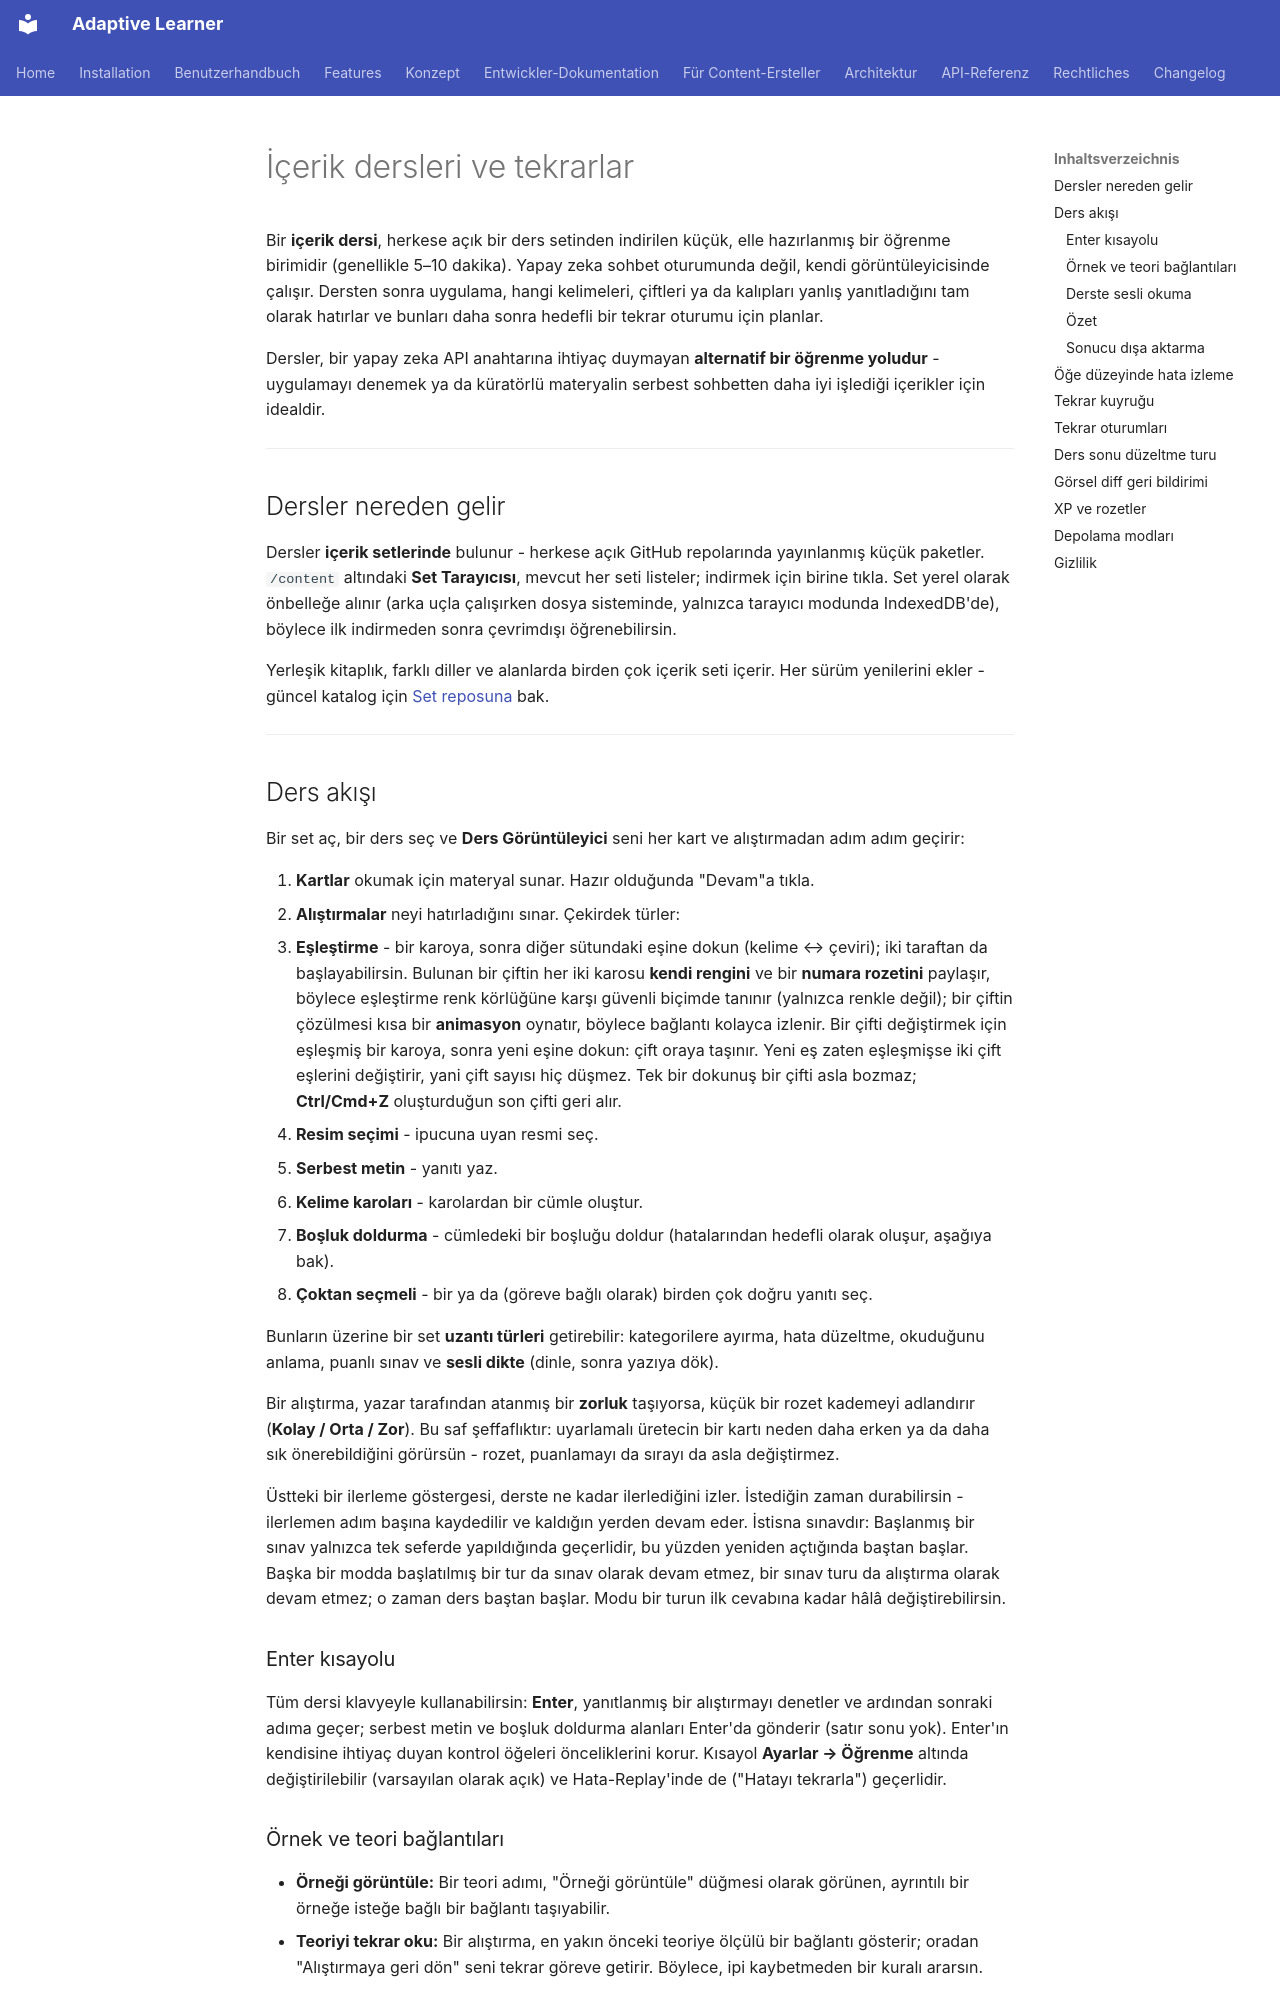

repository: astrapi69/adaptive-learner · page: tr/user-guide/lessons/index.html · generator: mkdocs

# İçerik dersleri ve tekrarlar

Bir **içerik dersi**, herkese açık bir ders setinden indirilen küçük,
elle hazırlanmış bir öğrenme birimidir (genellikle 5–10 dakika).
Yapay zeka sohbet oturumunda değil, kendi görüntüleyicisinde çalışır.
Dersten sonra uygulama, hangi kelimeleri, çiftleri ya da kalıpları
yanlış yanıtladığını tam olarak hatırlar ve bunları daha sonra hedefli
bir tekrar oturumu için planlar.

Dersler, bir yapay zeka API anahtarına ihtiyaç duymayan **alternatif
bir öğrenme yoludur** - uygulamayı denemek ya da küratörlü materyalin
serbest sohbetten daha iyi işlediği içerikler için idealdir.

---

## Dersler nereden gelir

Dersler **içerik setlerinde** bulunur - herkese açık GitHub
repolarında yayınlanmış küçük paketler. `/content` altındaki
**Set Tarayıcısı**, mevcut her seti listeler; indirmek için birine
tıkla. Set yerel olarak önbelleğe alınır (arka uçla çalışırken dosya
sisteminde, yalnızca tarayıcı modunda IndexedDB'de), böylece ilk
indirmeden sonra çevrimdışı öğrenebilirsin.

Yerleşik kitaplık, farklı diller ve alanlarda birden çok içerik
seti içerir. Her sürüm yenilerini ekler - güncel katalog için
[Set reposuna](https://github.com/astrapi69/adaptive-learner-content)
bak.

---

## Ders akışı

Bir set aç, bir ders seç ve **Ders Görüntüleyici** seni her kart ve
alıştırmadan adım adım geçirir:

1. **Kartlar** okumak için materyal sunar. Hazır olduğunda
   "Devam"a tıkla.
2. **Alıştırmalar** neyi hatırladığını sınar. Çekirdek türler:
   - **Eşleştirme** - bir karoya, sonra diğer sütundaki eşine dokun
     (kelime ↔ çeviri); iki taraftan da başlayabilirsin. Bulunan bir
     çiftin her iki karosu **kendi rengini** ve bir **numara
     rozetini** paylaşır, böylece eşleştirme renk körlüğüne karşı
     güvenli biçimde tanınır (yalnızca renkle değil); bir çiftin
     çözülmesi kısa bir **animasyon** oynatır, böylece bağlantı
     kolayca izlenir. Bir çifti değiştirmek için eşleşmiş bir
     karoya, sonra yeni eşine dokun: çift oraya taşınır. Yeni eş
     zaten eşleşmişse iki çift eşlerini değiştirir, yani çift
     sayısı hiç düşmez. Tek bir dokunuş bir çifti asla bozmaz;
     **Ctrl/Cmd+Z** oluşturduğun son çifti geri alır.
   - **Resim seçimi** - ipucuna uyan resmi seç.
   - **Serbest metin** - yanıtı yaz.
   - **Kelime karoları** - karolardan bir cümle oluştur.
   - **Boşluk doldurma** - cümledeki bir boşluğu doldur (hatalarından
     hedefli olarak oluşur, aşağıya bak).
   - **Çoktan seçmeli** - bir ya da (göreve bağlı olarak) birden çok
     doğru yanıtı seç.

   Bunların üzerine bir set **uzantı türleri** getirebilir:
   kategorilere ayırma, hata düzeltme, okuduğunu anlama, puanlı
   sınav ve **sesli dikte** (dinle, sonra yazıya dök).

Bir alıştırma, yazar tarafından atanmış bir **zorluk** taşıyorsa,
küçük bir rozet kademeyi adlandırır (**Kolay / Orta / Zor**). Bu saf
şeffaflıktır: uyarlamalı üretecin bir kartı neden daha erken ya da
daha sık önerebildiğini görürsün - rozet, puanlamayı da sırayı da
asla değiştirmez.

Üstteki bir ilerleme göstergesi, derste ne kadar ilerlediğini izler.
İstediğin zaman durabilirsin - ilerlemen adım başına kaydedilir ve
kaldığın yerden devam eder. İstisna sınavdır: Başlanmış bir sınav
yalnızca tek seferde yapıldığında geçerlidir, bu yüzden yeniden
açtığında baştan başlar. Başka bir modda başlatılmış bir tur da sınav
olarak devam etmez, bir sınav turu da alıştırma olarak devam etmez; o
zaman ders baştan başlar. Modu bir turun ilk cevabına kadar hâlâ
değiştirebilirsin.

### Enter kısayolu

Tüm dersi klavyeyle kullanabilirsin: **Enter**, yanıtlanmış bir
alıştırmayı denetler ve ardından sonraki adıma geçer; serbest metin ve
boşluk doldurma alanları Enter'da gönderir (satır sonu yok). Enter'ın
kendisine ihtiyaç duyan kontrol öğeleri önceliklerini korur. Kısayol
**Ayarlar → Öğrenme** altında değiştirilebilir (varsayılan olarak
açık) ve Hata-Replay'inde de ("Hatayı tekrarla") geçerlidir.
